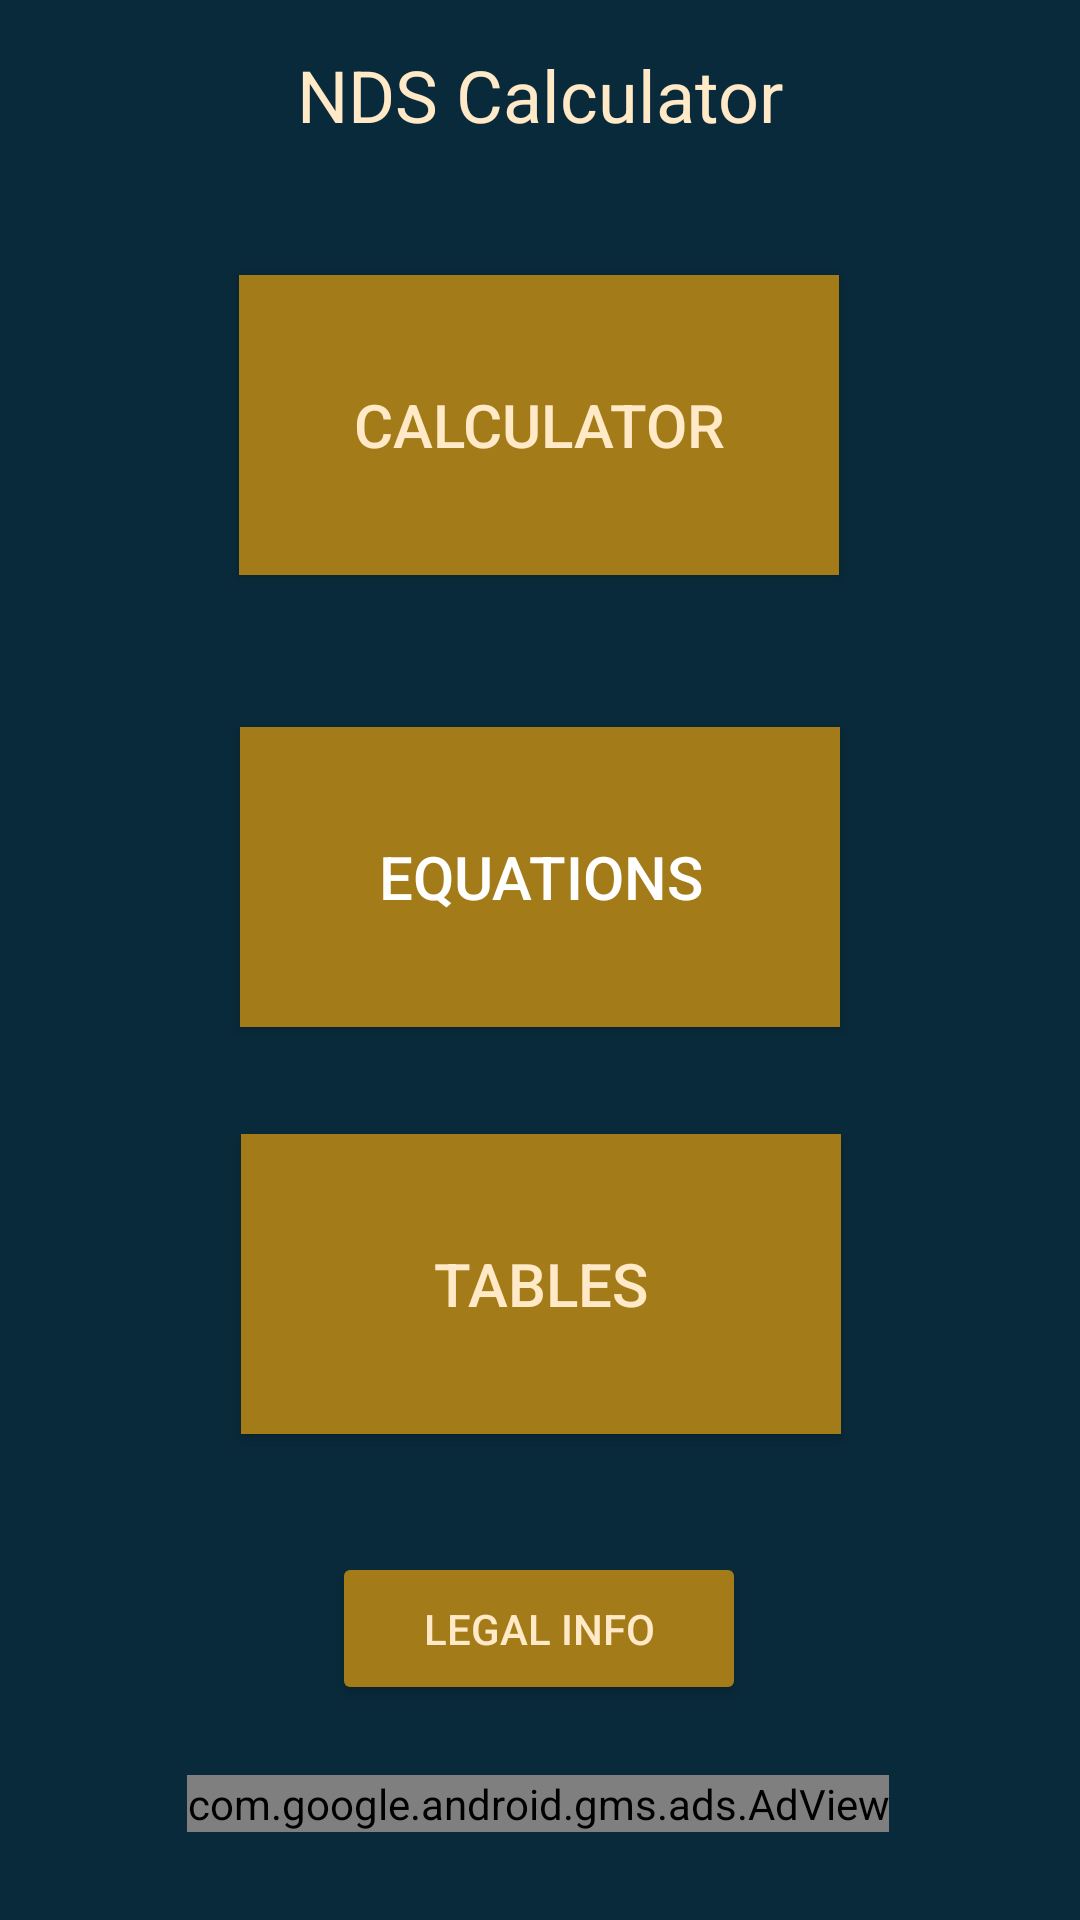

Produce the Android XML layout that renders to this screen, including the resource entries it uses.
<!-- AndroidManifest.xml: application theme Theme.AppCompat.NoActionBar -->
<!-- res/layout/activity_main.xml -->
<?xml version="1.0" encoding="utf-8"?>
<androidx.constraintlayout.widget.ConstraintLayout
    xmlns:android="http://schemas.android.com/apk/res/android"
    xmlns:ads="http://schemas.android.com/apk/res-auto"
    xmlns:app="http://schemas.android.com/apk/res-auto"
    xmlns:tools="http://schemas.android.com/tools"
    android:layout_width="match_parent"
    android:layout_height="match_parent"
    android:background="@color/CP1Blue"
    tools:context=".MainActivity">

    <Button
        android:id="@+id/calcBTN"
        android:layout_width="200dp"
        android:layout_height="100dp"
        android:background="@color/CP1Brown"
        android:onClick="nav"
        android:text="Calculator"
        android:textColor="@color/CP1Beige"
        android:textSize="20sp"
        app:layout_constraintBottom_toTopOf="@+id/seeEquationsBTN"
        app:layout_constraintEnd_toEndOf="parent"
        app:layout_constraintHorizontal_bias="0.497"
        app:layout_constraintStart_toStartOf="parent"
        app:layout_constraintTop_toTopOf="parent"
        app:layout_constraintVertical_bias="0.644" />

    <Button
        android:id="@+id/seeTablesBTN"
        android:layout_width="200dp"
        android:layout_height="100dp"
        android:layout_marginBottom="136dp"
        android:background="@color/CP1Brown"
        android:onClick="nav"
        android:text="Tables"
        android:textColor="@color/CP1Beige"
        android:textSize="20sp"
        app:layout_constraintBottom_toBottomOf="parent"
        app:layout_constraintEnd_toEndOf="parent"
        app:layout_constraintHorizontal_bias="0.502"
        app:layout_constraintStart_toStartOf="parent"
        app:layout_constraintTop_toBottomOf="@+id/seeEquationsBTN"
        app:layout_constraintVertical_bias="0.58" />

    <Button
        android:id="@+id/seeEquationsBTN"
        android:layout_width="200dp"
        android:layout_height="100dp"
        android:background="@color/CP1Brown"
        android:onClick="nav"
        android:text="Equations"
        android:textSize="20sp"
        app:layout_constraintBottom_toBottomOf="parent"
        app:layout_constraintEnd_toEndOf="parent"
        app:layout_constraintHorizontal_bias="0.501"
        app:layout_constraintStart_toStartOf="parent"
        app:layout_constraintTop_toTopOf="parent"
        app:layout_constraintVertical_bias="0.449" />

    <com.google.android.gms.ads.AdView
        android:id="@+id/mainActivityBanner"
        android:layout_width="wrap_content"
        android:layout_height="wrap_content"
        ads:adSize="BANNER"
        ads:adUnitId="ca-app-pub-3940256099942544/6300978111"
        app:layout_constraintBottom_toBottomOf="parent"
        app:layout_constraintEnd_toEndOf="parent"
        app:layout_constraintHorizontal_bias="0.494"
        app:layout_constraintStart_toStartOf="parent"
        app:layout_constraintTop_toBottomOf="@+id/seeTablesBTN"
        app:layout_constraintVertical_bias="0.796" />

    <TextView
        android:id="@+id/mainTitleTV"
        android:layout_width="197dp"
        android:layout_height="53dp"
        android:text="NDS Calculator"
        android:textAlignment="center"
        android:textColor="@color/CP1Beige"
        android:textSize="24sp"
        ads:layout_constraintBottom_toTopOf="@+id/calcBTN"
        ads:layout_constraintEnd_toEndOf="parent"
        ads:layout_constraintStart_toStartOf="parent"
        ads:layout_constraintTop_toTopOf="parent"
        ads:layout_constraintVertical_bias="0.4" />

    <Button
        android:id="@+id/goToLegalBTN"
        android:layout_width="138dp"
        android:layout_height="51dp"
        android:layout_marginStart="136dp"
        android:layout_marginTop="35dp"
        android:layout_marginEnd="137dp"
        android:layout_marginBottom="19dp"
        android:backgroundTint="@color/CP1Brown"
        android:onClick="nav"
        android:text="Legal info"
        android:textColor="@color/CP1Beige"
        ads:layout_constraintBottom_toTopOf="@+id/mainActivityBanner"
        ads:layout_constraintEnd_toEndOf="parent"
        ads:layout_constraintStart_toStartOf="parent"
        ads:layout_constraintTop_toBottomOf="@+id/seeTablesBTN" />
    
    

</androidx.constraintlayout.widget.ConstraintLayout>
<!-- resources referenced by this layout -->
<resources>
  <color name="CP1Beige">#ffe9c7</color>
  <color name="CP1Blue">#092a3a</color>
  <color name="CP1Brown">#a37c19</color>
</resources>
